Run: headless pygame with SDL's dummy video driver; simulated clock (each Clock.tick advances the game by its frame time, no real sleeping); random seed 0; keys injected as events and as key.get_pressed() state; no mouse input.
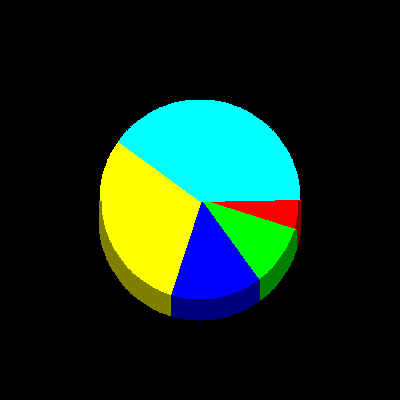
Frame 1 of 4 · flips 1–60 · no input
Frame 2 of 4 · flips 61–180 · tapped SPACE, RETURN · held RIGHT (→), D · screen unchanged from frame 1, image omitted
Frame 3 of 4 · flips 181–300 · held DOWN (↓), S · screen unchanged from frame 2, image omitted
Frame 4 of 4 · flips 301–420 · held LEFT (←), A, UP (↑), W · screen unchanged from frame 3, image omitted

The pygame program that drew these frames:

import pygame
from random import randint
import math

pygame.init()

size_x = 400
size_y = 400

Window = pygame.display.set_mode((size_x, size_y))
pygame.display.set_caption("Круговой график")

FPS = 60

pygame.mouse.set_visible(True)
clock = pygame.time.Clock()

run = True

A = [5, 10, 15, 30, 40]
colors = [(255, 0, 0), (0, 255, 0), (0, 0, 255), (255, 255, 0), (0, 255, 255)]

def draw():
    total = sum(A)
    angles = [(value / total) * 360 for value in A]
    start_angle = 0

    for i in range(len(A)):
        end_angle = start_angle + angles[i]

        for angle in range(int(start_angle), int(end_angle)):
            pygame.draw.line(Window, colors[i], 
                             (200, 200), 
                             (200 + 100 * math.cos(angle * math.pi / 180), 
                              200 + 100 * math.sin(angle * math.pi / 180)), 
                             3)

        effect_color = tuple(int(c * 0.5) for c in colors[i])

        for angle in range(int(start_angle), int(end_angle)):
            if angle > 0 and angle < 180:
                pygame.draw.line(Window, effect_color, 
                                 (200 + 100 * math.cos(angle * math.pi / 180), 
                                  200 + 100 * math.sin(angle * math.pi / 180)), 
                                 (200 + 100 * math.cos(angle * math.pi / 180), 
                                  200 + 100 * math.sin(angle * math.pi / 180) + 20), 
                                 3)

        start_angle = end_angle

def update():
    Window.fill((0, 0, 0))

    draw()
    
    pygame.display.flip()

while run:
    clock.tick(FPS)

    for event in pygame.event.get():
        if event.type == pygame.QUIT:
            run = False
        if (event.type == pygame.KEYDOWN) and (event.key == pygame.K_ESCAPE):
            run = False
            
    update()

pygame.quit()
